Dataset: Clauliflower-Disease-Classification (GitHub, sourov526/Clauliflower-Disease-Classification). Classes: cauliflower healthy, cauliflower healthy leaf, cauliflower leaf black rot, cauliflower leaf red spot, cauliflower spot rot.

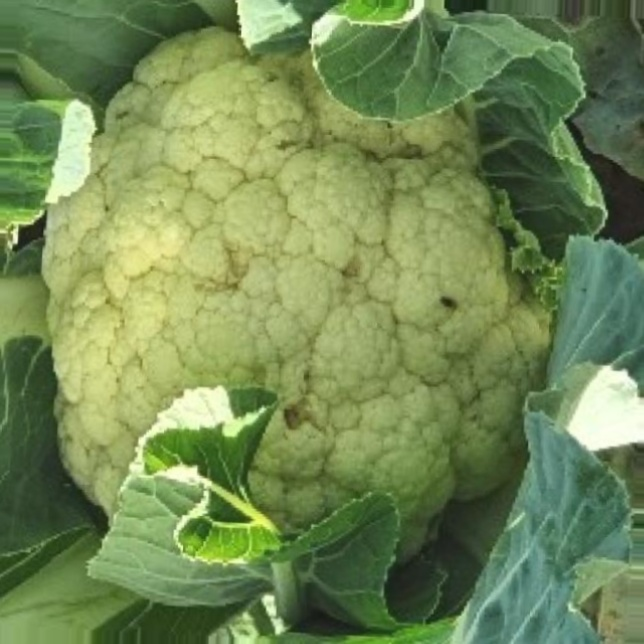
Label: cauliflower spot rot

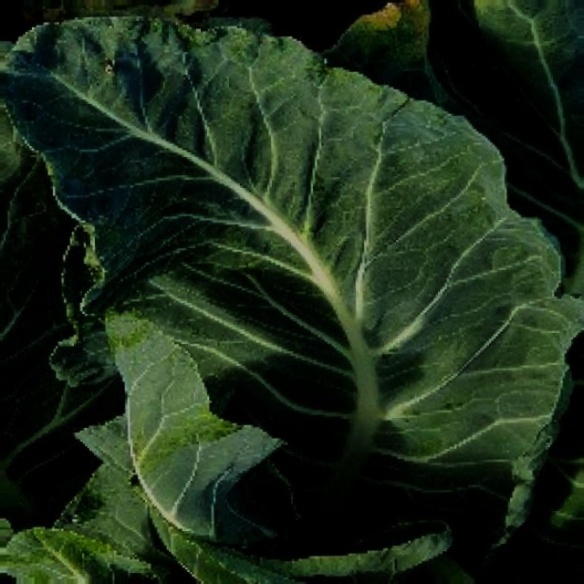
Label: cauliflower healthy leaf

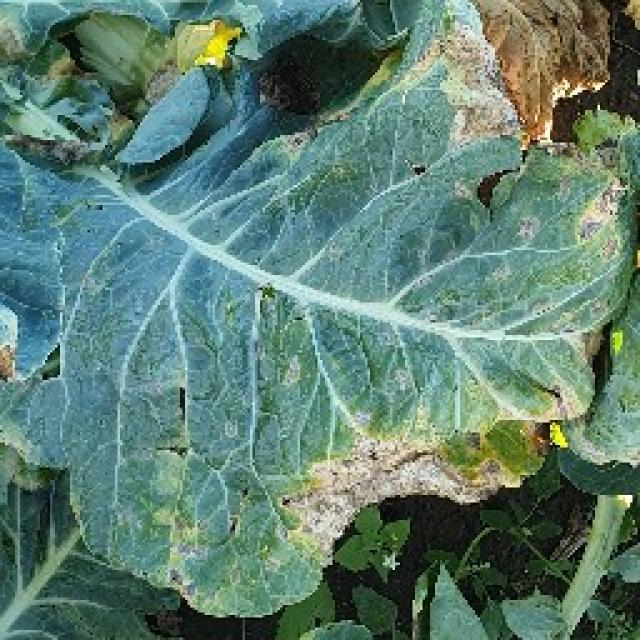
Label: cauliflower leaf red spot

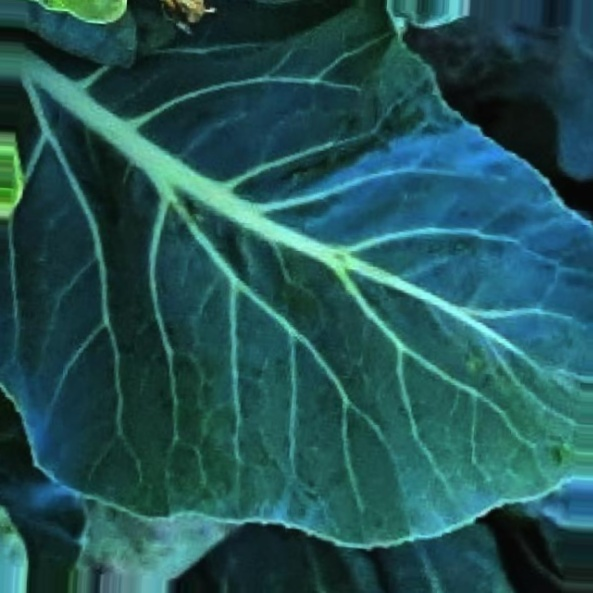
Label: cauliflower healthy leaf

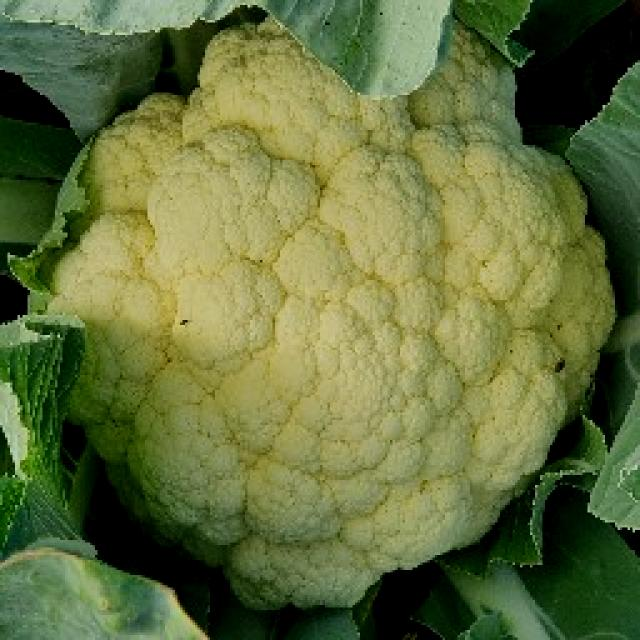
Label: cauliflower healthy

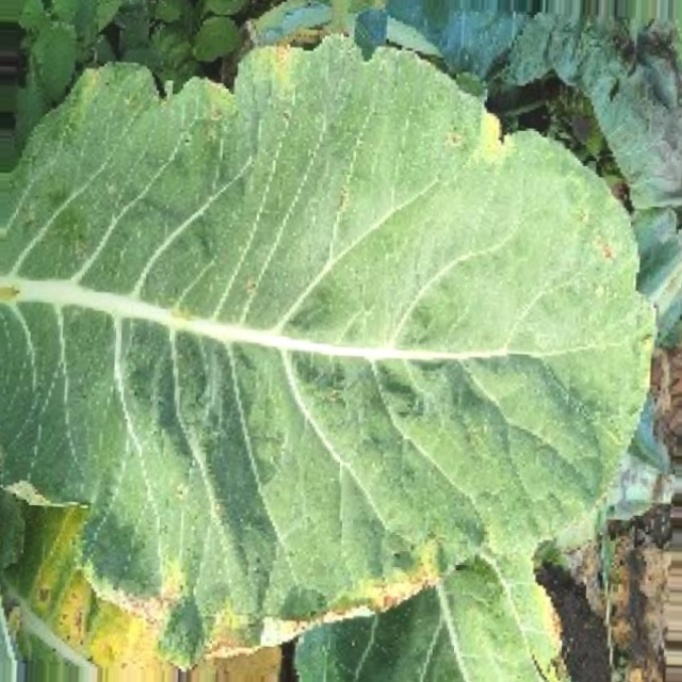
Label: cauliflower leaf black rot
